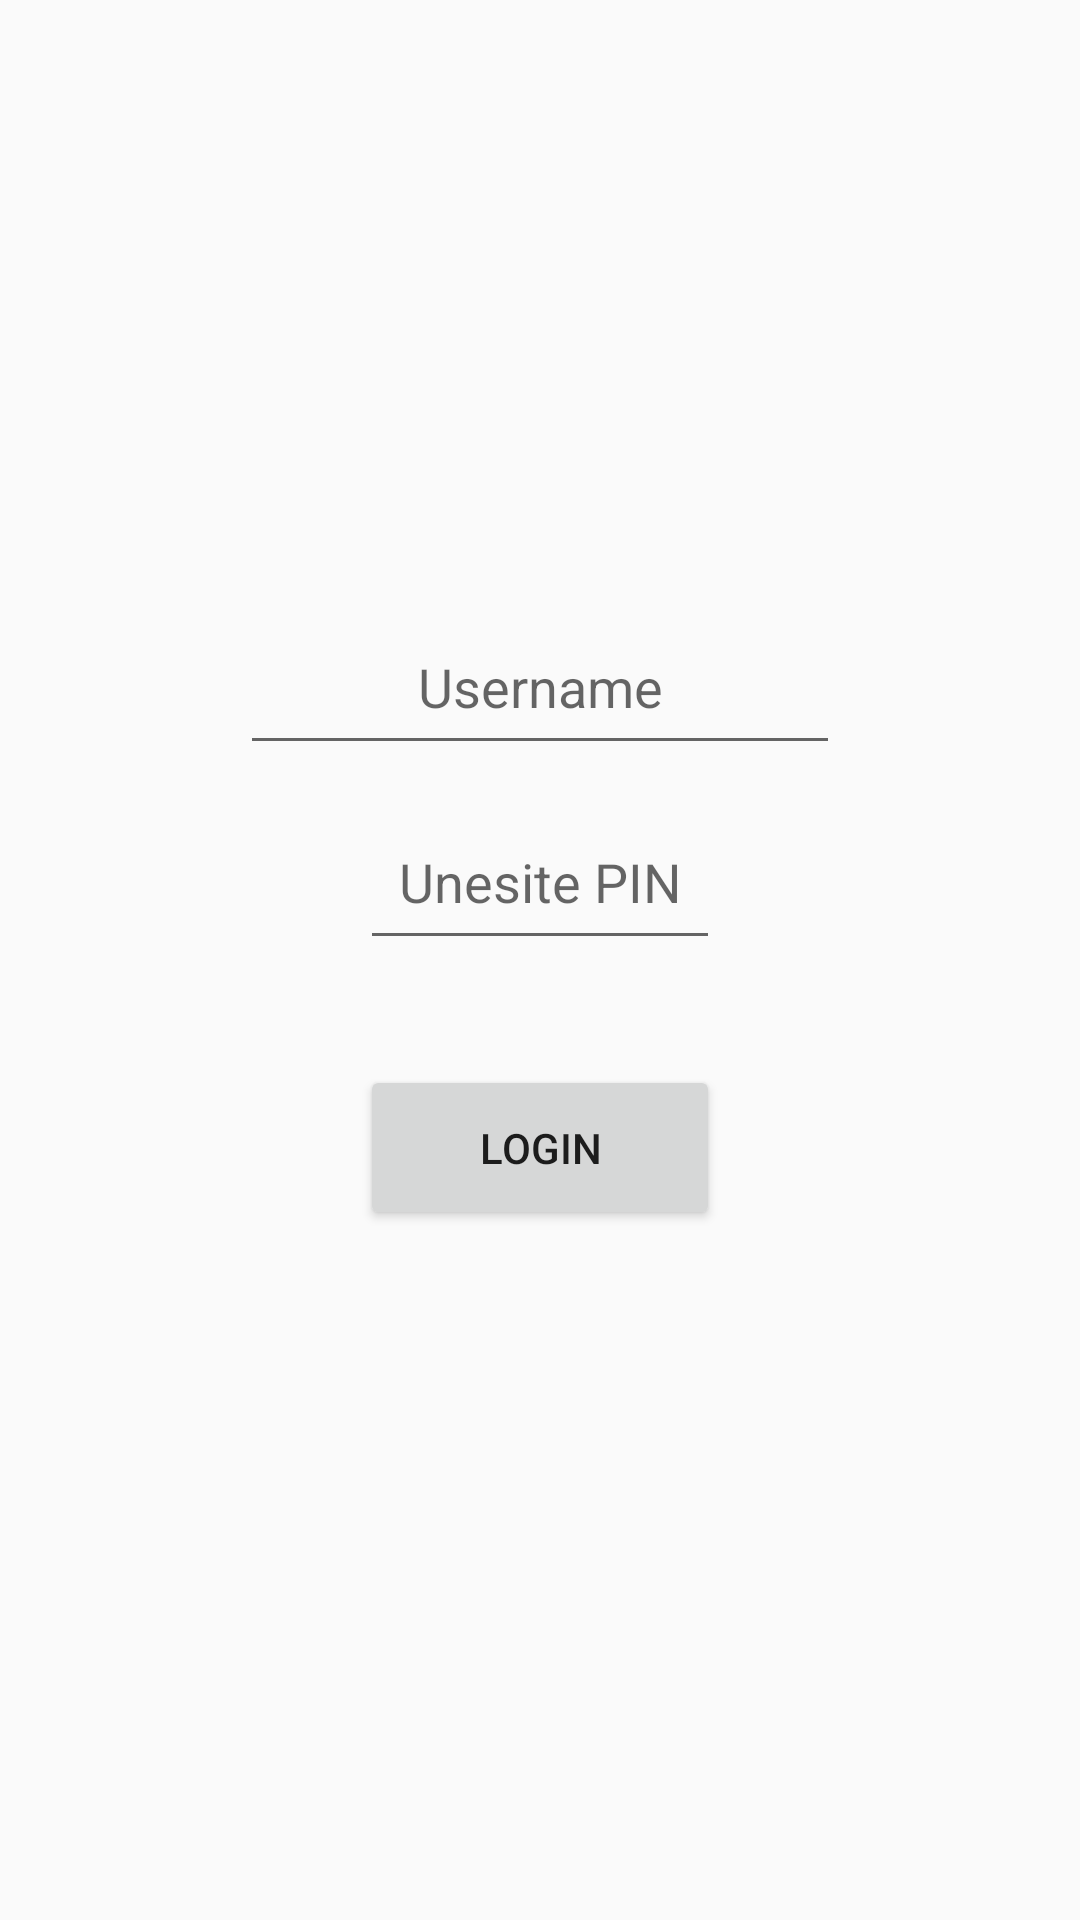

Layout XML and referenced resources for this Android screen:
<!-- AndroidManifest.xml: application theme AppTheme -->
<!-- res/layout/activity_login.xml -->
<?xml version="1.0" encoding="utf-8"?>
<LinearLayout xmlns:android="http://schemas.android.com/apk/res/android"
    xmlns:app="http://schemas.android.com/apk/res-auto"
    xmlns:tools="http://schemas.android.com/tools"
    android:layout_width="match_parent"
    android:layout_height="match_parent"
    android:orientation="vertical"
    tools:context=".presentation.view.activities.LoginActivity">

    <EditText
        android:id="@+id/usernameEt"
        android:layout_width="200dp"
        android:layout_height="55dp"
        android:layout_gravity="center"
        android:layout_marginTop="200dp"
        android:hint="Username"
        android:gravity="center"/>

    <EditText
        android:id="@+id/pinEt"
        android:layout_width="120dp"
        android:layout_height="55dp"
        android:layout_gravity="center"
        android:layout_marginTop="10dp"
        android:hint="Unesite PIN"
        android:inputType="number"
        android:maxLength="4"
        android:textAlignment="center"/>

    <Button
        android:id="@+id/btnLogin"
        android:layout_width="120dp"
        android:layout_height="55dp"
        android:layout_gravity="center"
        android:layout_marginTop="35dp"
        android:text="Login"/>

</LinearLayout>
<!-- resources referenced by this layout -->
<resources>
  <style name="AppTheme" parent="Theme.AppCompat.Light.DarkActionBar">
          
          <item name="colorPrimary">@color/colorPrimary</item>
          <item name="colorPrimaryDark">@color/colorPrimaryDark</item>
          <item name="colorAccent">@color/colorAccent</item>
      </style>
  <!-- not gathered from this repository: default colours our renderer supplied (Android Studio template values) -->
  <color name="colorPrimary">#FF6200EE</color>
  <color name="colorPrimaryDark">#FF3700B3</color>
  <color name="colorAccent">#FF03DAC5</color>
</resources>
